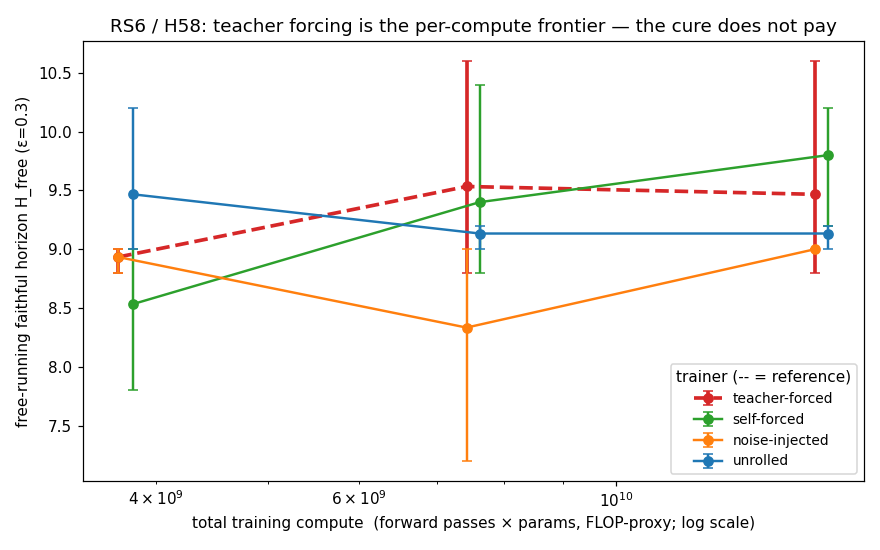

The table this chart was drawn from, first rows:
trainer, steps, compute, forwards, h_free, h_lo, h_hi, p_one_step, eta0, n
teacher-forced, 500, 3712512000, 16000, 8.933, 8.8, 9, 0.5625, 0.8296, 3
teacher-forced, 1000, 7425024000, 32000, 9.533, 8.8, 10.6, 0.5625, 0.8296, 3
teacher-forced, 2000, 14850048000, 64000, 9.467, 8.8, 10.6, 0.5677, 0.8122, 3
self-forced, 500, 3823887360, 16480, 8.533, 7.8, 9, 0.5833, 0.7619, 3
self-forced, 1000, 7619930880, 32840, 9.4, 8.8, 10.4, 0.5781, 0.7784, 3
self-forced, 2000, 15239861760, 65680, 9.8, 9.2, 10.2, 0.5521, 1.082, 3
noise-injected, 500, 3712512000, 16000, 8.933, 8.8, 9, 0.5625, 1.037, 3
noise-injected, 1000, 7425024000, 32000, 8.333, 7.2, 9, 0.5677, 1.015, 3
noise-injected, 2000, 14850048000, 64000, 9, 9, 9, 0.5677, 1.015, 3
unrolled, 500, 3823887360, 16480, 9.467, 9, 10.2, 0.5677, 1.218, 3
unrolled, 1000, 7619930880, 32840, 9.133, 9, 9.2, 0.5729, 1.193, 3
unrolled, 2000, 15239861760, 65680, 9.133, 9, 9.2, 0.5781, 1.168, 3
